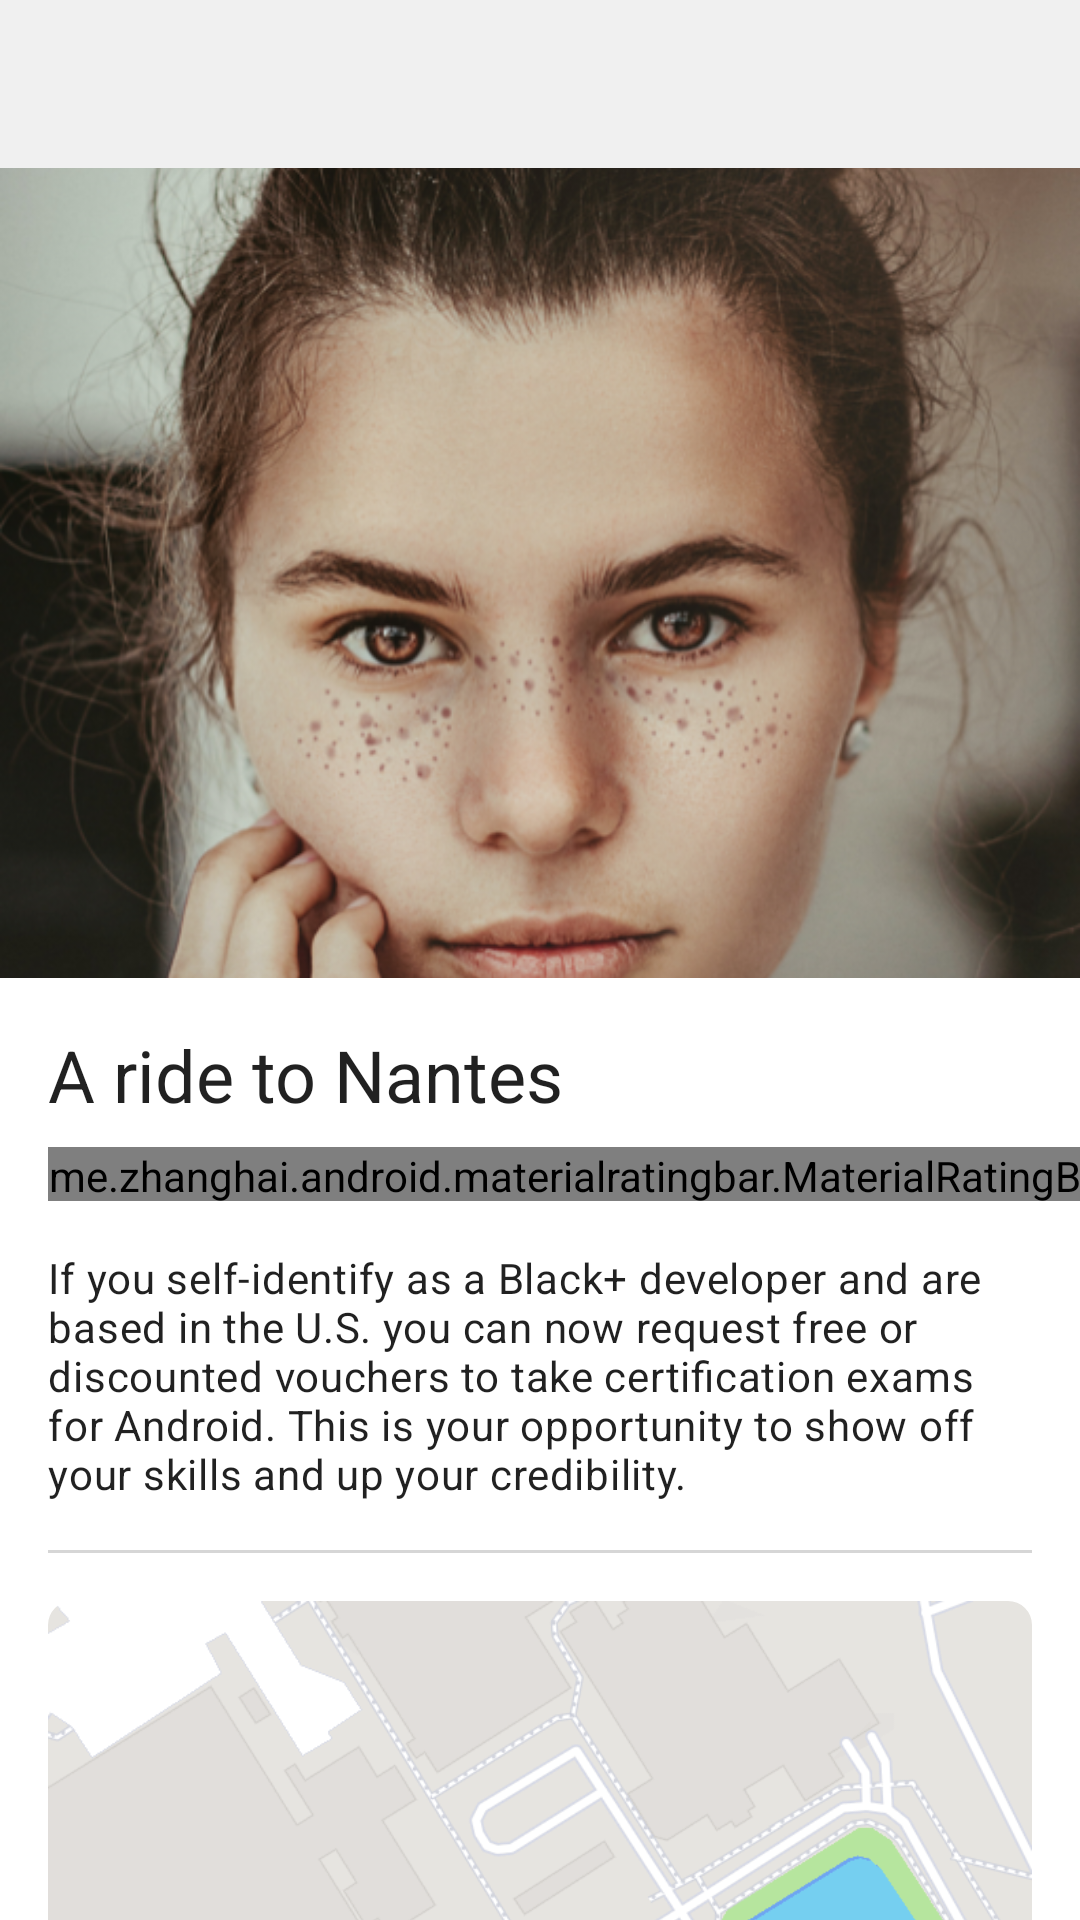

Produce the Android XML layout that renders to this screen, including the resource entries it uses.
<!-- AndroidManifest.xml: application theme Theme.HabitDiary -->
<!-- res/layout/fragment_adventure_details.xml -->
<?xml version="1.0" encoding="utf-8"?>
<androidx.coordinatorlayout.widget.CoordinatorLayout
    xmlns:android="http://schemas.android.com/apk/res/android"
    xmlns:app="http://schemas.android.com/apk/res-auto"
    xmlns:tools="http://schemas.android.com/tools"
    android:layout_width="match_parent"
    android:layout_height="match_parent"
    android:fitsSystemWindows="true"
    tools:context=".AdventureDetailsFragment">

  <com.google.android.material.appbar.AppBarLayout
      android:layout_width="match_parent"
      android:layout_height="wrap_content"
      android:background="@color/transparent"
      android:fitsSystemWindows="true"
      app:elevation="0dp">

    <androidx.appcompat.widget.Toolbar
        android:layout_width="match_parent"
        android:layout_height="wrap_content" />
  </com.google.android.material.appbar.AppBarLayout>

  <androidx.core.widget.NestedScrollView
      android:layout_width="match_parent"
      android:layout_height="match_parent"
      android:fillViewport="true"
      app:layout_behavior="@string/appbar_scrolling_view_behavior">

    <LinearLayout
        android:layout_width="match_parent"
        android:layout_height="match_parent">

      <androidx.constraintlayout.widget.ConstraintLayout
          android:layout_width="match_parent"
          android:layout_height="match_parent"
          android:background="@color/white">

        <ImageView
            android:id="@+id/image"
            android:layout_width="match_parent"
            android:layout_height="0dp"
            android:scaleType="centerCrop"
            android:src="@drawable/profile"
            app:layout_constraintDimensionRatio="4:3"
            app:layout_constraintEnd_toEndOf="parent"
            app:layout_constraintStart_toStartOf="parent"
            app:layout_constraintTop_toTopOf="parent" />

        <TextView
            android:id="@+id/text_title"
            android:layout_width="0dp"
            android:layout_height="wrap_content"
            android:layout_marginTop="@dimen/space_normal"
            android:text="A ride to Nantes"
            android:textAppearance="@style/TextAppearance.MaterialComponents.Headline5"
            app:layout_constraintEnd_toStartOf="@+id/keyline_right"
            app:layout_constraintStart_toStartOf="@+id/keyline_left"
            app:layout_constraintTop_toBottomOf="@+id/image" />

        <me.zhanghai.android.materialratingbar.MaterialRatingBar
            android:id="@+id/ratings"
            android:layout_width="wrap_content"
            android:layout_height="18dp"
            android:layout_marginTop="8dp"
            android:isIndicator="true"
            android:numStars="5"
            android:progress="86"
            android:progressTint="#F59E0B"
            android:stepSize="1"
            app:layout_constraintStart_toStartOf="@+id/keyline_left"
            app:layout_constraintTop_toBottomOf="@+id/text_title" />

        <TextView
            android:layout_width="wrap_content"
            android:layout_height="wrap_content"
            android:layout_marginStart="@dimen/space_small"
            android:text="4.3 (25 Reviews)"
            android:textAppearance="@style/TextAppearance.MaterialComponents.Caption"
            app:layout_constraintBottom_toBottomOf="@+id/ratings"
            app:layout_constraintStart_toEndOf="@+id/ratings" />

        <TextView
            android:id="@+id/text_description"
            android:layout_width="0dp"
            android:layout_height="wrap_content"
            android:layout_marginTop="@dimen/space_normal"
            android:text="If you self-identify as a Black+ developer and are based in the U.S. you can now request free or discounted vouchers to take certification exams for Android. This is your opportunity to show off your skills and up your credibility. "
            android:textAppearance="@style/TextAppearance.MaterialComponents.Body2"
            app:layout_constraintEnd_toStartOf="@+id/keyline_right"
            app:layout_constraintStart_toStartOf="@+id/keyline_left"
            app:layout_constraintTop_toBottomOf="@+id/ratings" />

        <include
            android:id="@+id/divider"
            layout="@layout/divider"
            android:layout_width="0dp"
            android:layout_height="1dp"
            android:layout_marginTop="@dimen/space_normal"
            app:layout_constraintEnd_toStartOf="@+id/keyline_right"
            app:layout_constraintStart_toStartOf="@+id/keyline_left"
            app:layout_constraintTop_toBottomOf="@+id/text_description" />

        <com.google.android.material.imageview.ShapeableImageView
            android:id="@+id/image_map"
            android:layout_width="0dp"
            android:layout_height="0dp"
            android:layout_marginTop="@dimen/space_normal"
            android:src="@drawable/map"
            app:layout_constraintDimensionRatio="3:2"
            app:layout_constraintEnd_toStartOf="@+id/keyline_right"
            app:layout_constraintHorizontal_bias="1.0"
            app:layout_constraintStart_toStartOf="@+id/keyline_left"
            app:layout_constraintTop_toBottomOf="@+id/divider"
            app:shapeAppearance="@style/ShapeAppearance.SmallComponent" />

        <androidx.constraintlayout.widget.Guideline
            android:id="@+id/keyline_left"
            android:layout_width="wrap_content"
            android:layout_height="wrap_content"
            android:orientation="vertical"
            app:layout_constraintGuide_begin="@dimen/space_normal" />

        <androidx.constraintlayout.widget.Guideline
            android:id="@+id/keyline_right"
            android:layout_width="wrap_content"
            android:layout_height="wrap_content"
            android:orientation="vertical"
            app:layout_constraintGuide_end="@dimen/space_normal" />

      </androidx.constraintlayout.widget.ConstraintLayout>

    </LinearLayout>
  </androidx.core.widget.NestedScrollView>
</androidx.coordinatorlayout.widget.CoordinatorLayout>
<!-- res/layout/divider.xml (included above) -->
<?xml version="1.0" encoding="utf-8"?>
<View
    xmlns:android="http://schemas.android.com/apk/res/android"
    android:layout_width="match_parent"
    android:layout_height="1dp"
    android:background="@color/divider" />
<!-- resources referenced by this layout -->
<resources>
  <color name="divider">#29000000</color>
  <color name="transparent">#0fff</color>
  <color name="white">#fff</color>
  <dimen name="space_normal">16dp</dimen>
  <dimen name="space_small">8dp</dimen>
  <!-- drawable map: png bitmap (drawable, 34291 bytes) -->
  <!-- drawable profile: png bitmap (drawable, 483788 bytes) -->
  <style name="ShapeAppearance.SmallComponent" parent="ShapeAppearance.MaterialComponents">
      <item name="cornerSize">@dimen/size_small_component</item>
    </style>
  <style name="Theme.HabitDiary" parent="Theme.Base" />
  <dimen name="size_small_component">8dp</dimen>
  <style name="Theme.Base" parent="Theme.MaterialComponents.DayNight.NoActionBar">
      
      <item name="android:windowLightStatusBar" tools:targetApi="m">@bool/use_light_status</item>
      <item name="android:statusBarColor" tools:targetApi="l">?attr/colorPrimaryVariant</item>
      <item name="android:windowLightNavigationBar" tools:targetApi="o_mr1">@bool/use_light_navigation</item>
      
  
      
      <item name="colorPrimary">@color/color_primary</item>
      <item name="colorPrimaryVariant">@color/transparent</item>
      <item name="colorAccent">@color/color_accent</item>
      <item name="colorOnPrimary">@color/white</item>
      <item name="colorSurface">@color/color_surface</item>
      <item name="colorOnSecondary">@color/black</item>
      <item name="android:colorBackground">@color/color_background</item>
  
    </style>
  <color name="color_primary">@color/blue_600</color>
  <color name="color_accent">@color/blue_600</color>
  <color name="color_surface">@color/white</color>
  <color name="black">#000</color>
  <color name="color_background">@color/grey_blue_gray_200</color>
  <color name="blue_600">#4c91df</color>
  <color name="grey_blue_gray_200">#f0f0f0</color>
</resources>
